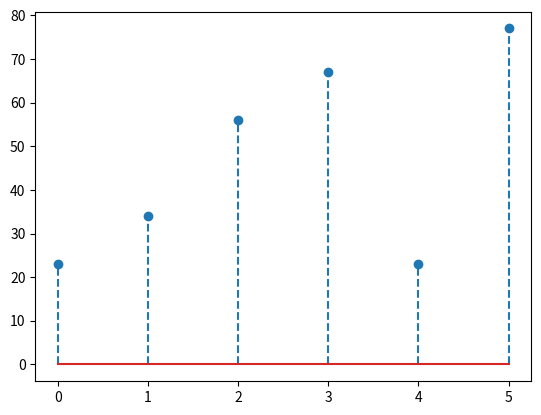

Generate this figure with matplotlib:
import matplotlib.pyplot as plt

x = [23, 34, 56, 67, 23, 77]
plt.stem(x, linefmt="--")
plt.show()